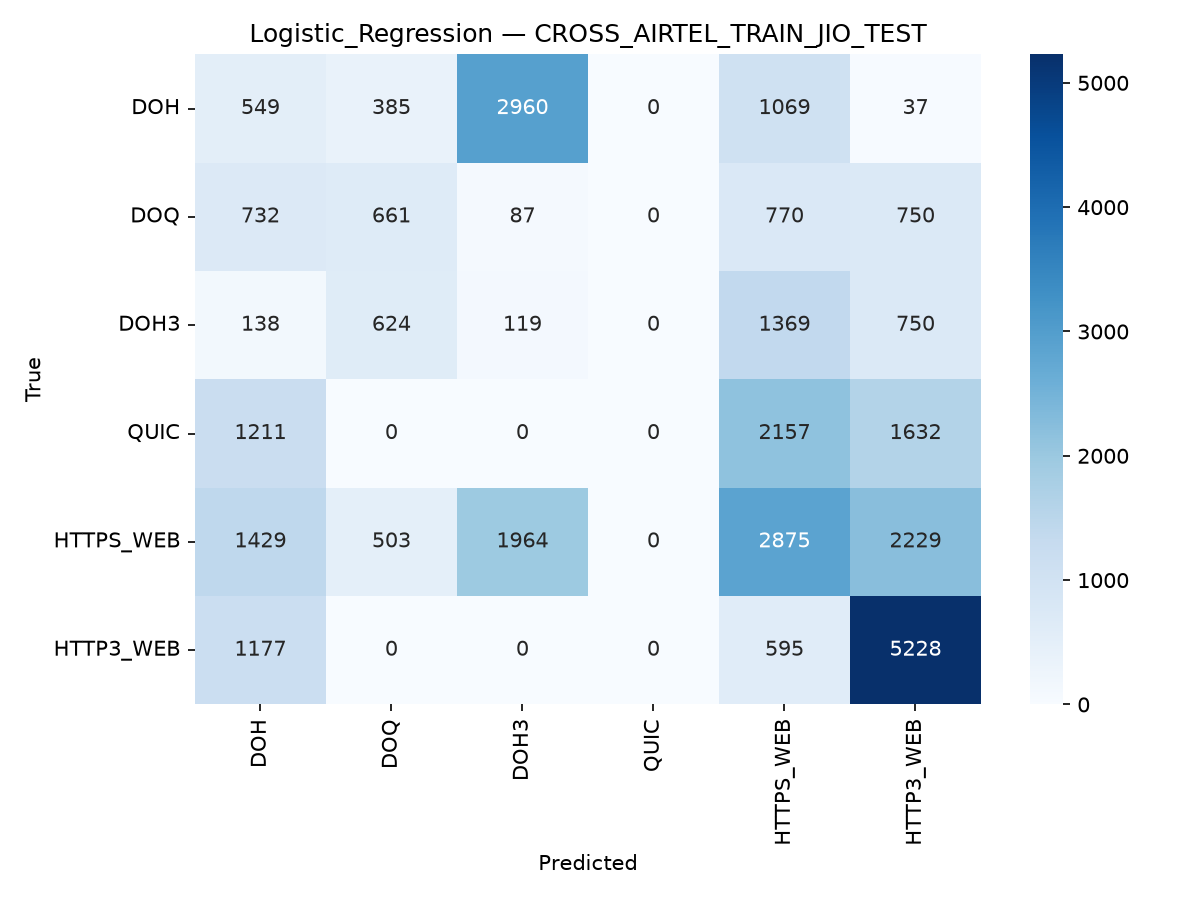

The file beside this chart, header and first rows:
, DOH, DOQ, DOH3, QUIC, HTTPS_WEB, HTTP3_WEB
DOH, 549, 385, 2960, 0, 1069, 37
DOQ, 732, 661, 87, 0, 770, 750
DOH3, 138, 624, 119, 0, 1369, 750
QUIC, 1211, 0, 0, 0, 2157, 1632
HTTPS_WEB, 1429, 503, 1964, 0, 2875, 2229
HTTP3_WEB, 1177, 0, 0, 0, 595, 5228
